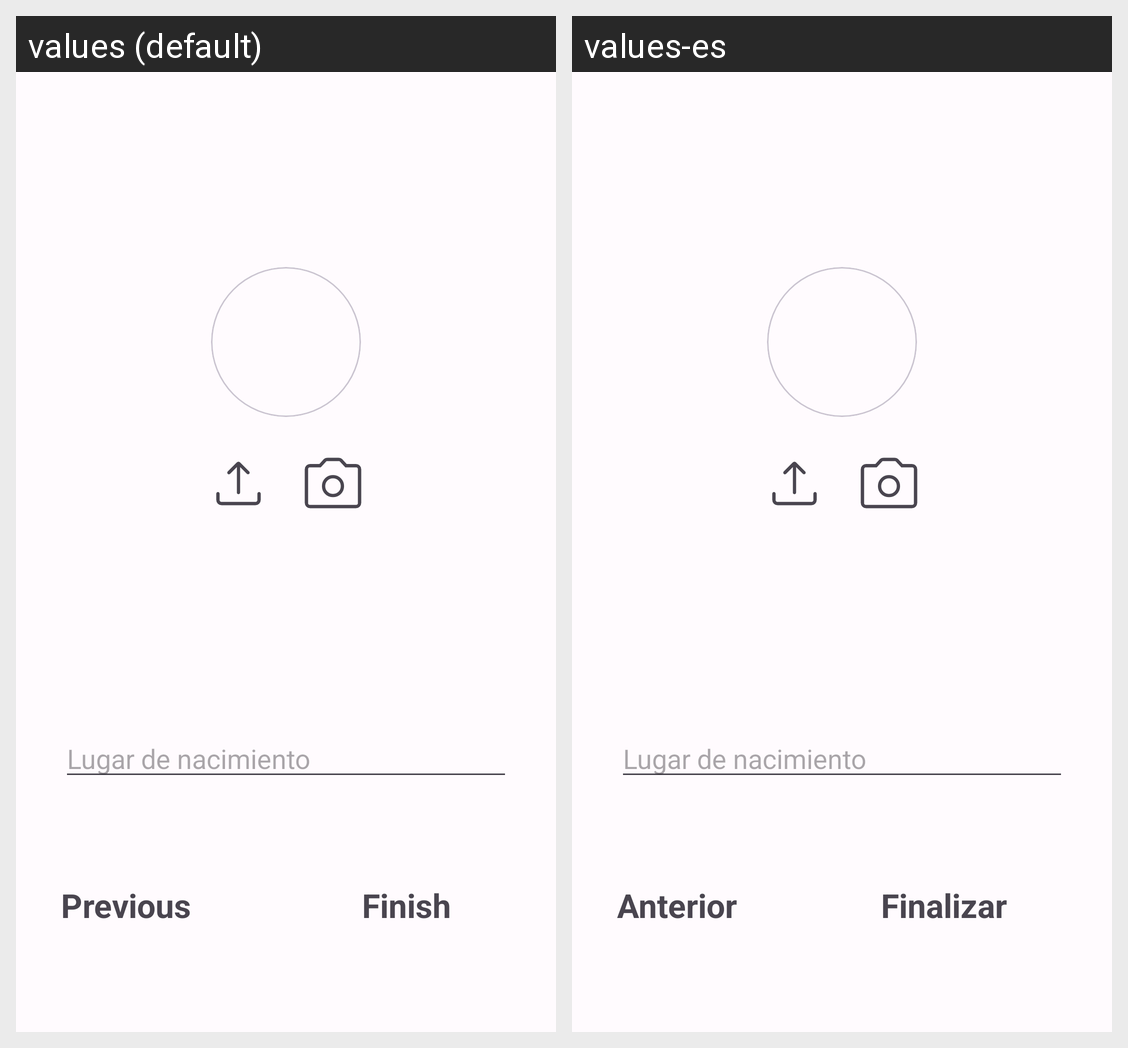

Translations of the strings shown on this Android screen, per locale in the grid:
Android screen res/layout/fragment_onboarding_second.xml rendered under 2 locales, left to right: values (default), values-es. Device: Nexus 5 (rendered at 1080×1920; each locale shown at half size, 540×960, under a caption strip naming it); theme AppTheme.
Strings drawn on this screen, with the default value and each locale's value (text and hints the layout hard-codes, and strings that could not be matched under every locale, appear in the picture but are not listed):

previous
  values: Previous
  values-es: Anterior

finish
  values: Finish
  values-es: Finalizar
